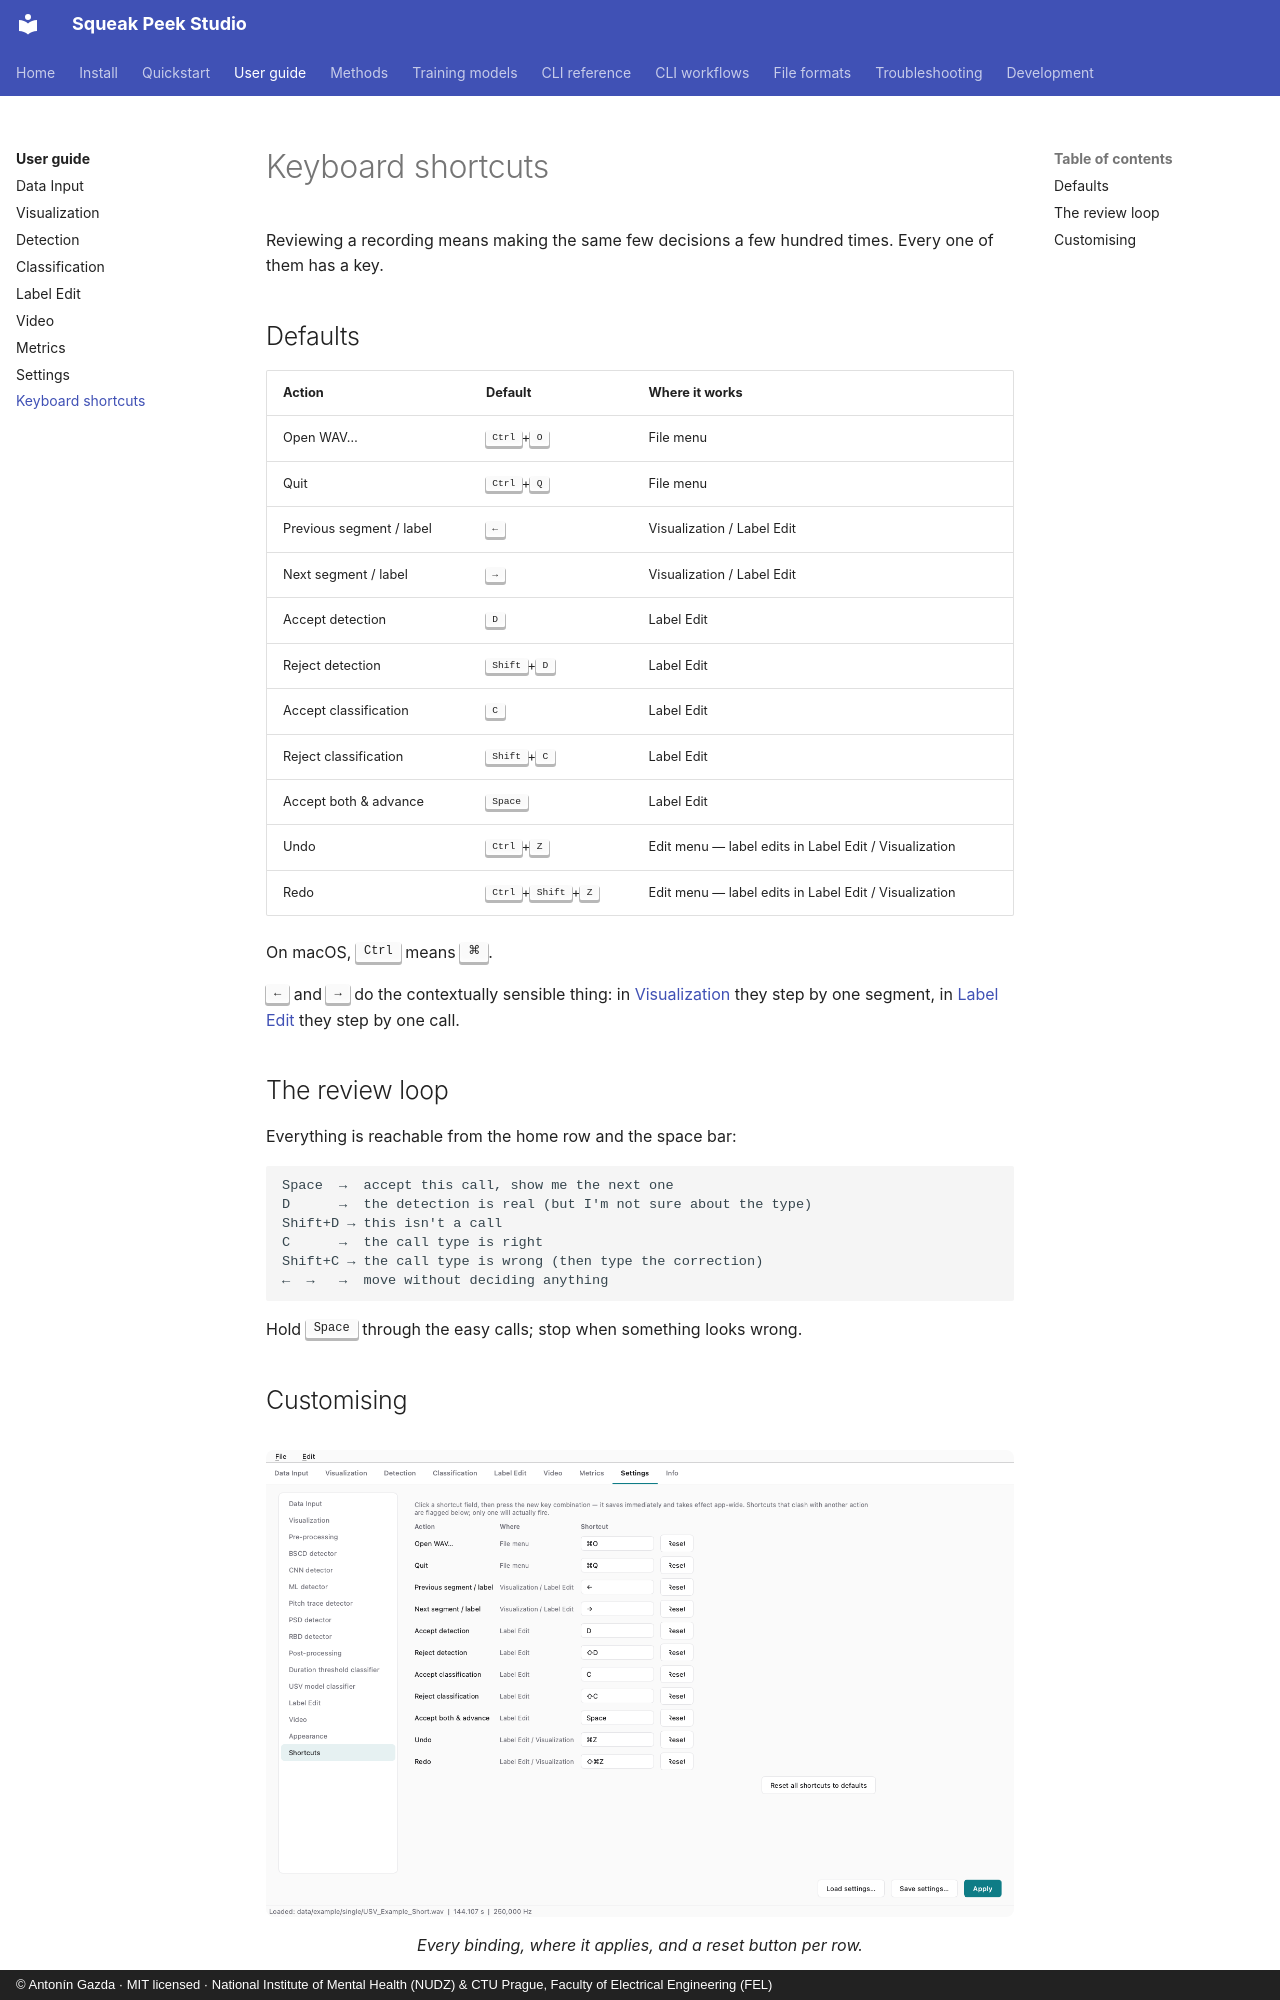

repository: antoningazda/DEV_Squeak_Peek_Studio_PYTHON · page: guide/shortcuts/index.html · generator: mkdocs · copyright: © Antonín Gazda · MIT licensed · National Institute of Mental Health (NUDZ) & CTU Prague, Faculty of Electrical Engineering (FEL)

# Keyboard shortcuts

Reviewing a recording means making the same few decisions a few hundred
times. Every one of them has a key.

## Defaults

| Action | Default | Where it works |
|---|---|---|
| Open WAV… | <kbd>Ctrl</kbd>+<kbd>O</kbd> | File menu |
| Quit | <kbd>Ctrl</kbd>+<kbd>Q</kbd> | File menu |
| Previous segment / label | <kbd>←</kbd> | Visualization / Label Edit |
| Next segment / label | <kbd>→</kbd> | Visualization / Label Edit |
| Accept detection | <kbd>D</kbd> | Label Edit |
| Reject detection | <kbd>Shift</kbd>+<kbd>D</kbd> | Label Edit |
| Accept classification | <kbd>C</kbd> | Label Edit |
| Reject classification | <kbd>Shift</kbd>+<kbd>C</kbd> | Label Edit |
| Accept both & advance | <kbd>Space</kbd> | Label Edit |
| Undo | <kbd>Ctrl</kbd>+<kbd>Z</kbd> | Edit menu — label edits in Label Edit / Visualization |
| Redo | <kbd>Ctrl</kbd>+<kbd>Shift</kbd>+<kbd>Z</kbd> | Edit menu — label edits in Label Edit / Visualization |

On macOS, <kbd>Ctrl</kbd> means <kbd>⌘</kbd>.

<kbd>←</kbd> and <kbd>→</kbd> do the contextually sensible thing: in
[Visualization](visualization.md) they step by one segment, in
[Label Edit](label-edit.md) they step by one call.

## The review loop

Everything is reachable from the home row and the space bar:

```
Space  →  accept this call, show me the next one
D      →  the detection is real (but I'm not sure about the type)
Shift+D → this isn't a call
C      →  the call type is right
Shift+C → the call type is wrong (then type the correction)
←  →   →  move without deciding anything
```

Hold <kbd>Space</kbd> through the easy calls; stop when something looks
wrong.
